Dataset: data (GitHub, skhabiri/DeepSort_Pytorch_Yolov5). Classes: bird, flat-wing drone, quadcopter.

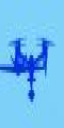
Label: quadcopter

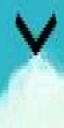
Label: bird

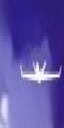
Label: flat-wing drone

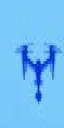
Label: quadcopter

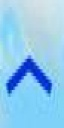
Label: bird

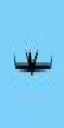
Label: flat-wing drone
